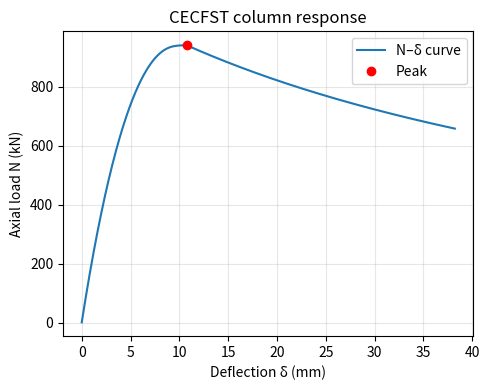

This chart was generated by the following Python code:
###############################################################################
#                           USER INPUT — edit these                           #
###############################################################################
# ── Geometry (mm) ────────────────────────────────────────────────────────────
B_mm        = 210.0   # outer dimension
D_outer_mm  = 140.0   # steel tube outer diameter
t_mm        =   4.8   # tube thickness

# Rebars (assume 4 bars at corners)
cover_mm      = 40.0   # concrete cover to bar centre
rebar_diam_mm = 10.0   # bar Ø  (all identical)

# ── Material moduli (GPa) ────────────────────────────────────────────────────
E_c_out_GPa = 32.5   # OUTER concrete encasement
E_c_in_GPa  = 39.5   # INNER concrete core (inside tube) – could differ
E_s_GPa     = 200.0  # steel tube **and** rebars

# ── Column & analysis parameters ────────────────────────────────────────────
M_u_kNm   = 59.0   # ultimate moment (kN·m) calculation refer to Ma and Tan (2022)
e_mm      =  51.0   # load eccentricity (mm)
L_e_mm    = 2150.0   # effective length (mm)
dN_kN     =   1.0   # load increment (kN)
###############################################################################
#                   No need to edit anything below this line
###############################################################################

# ---------------------------------------------------------------------------
# 1. Imports
# ---------------------------------------------------------------------------
import numpy as np
import matplotlib.pyplot as plt

# ---------------------------------------------------------------------------
# 2. Compute elastic EI_el  (outer conc. + tube steel + core conc. + rebars)
# ---------------------------------------------------------------------------
def elastic_EI(B, Do, t, Ec_out, Ec_in, Es, cov, phi):
    """
    Composite EI_el [kN·m²] for a square-encased CFST with 4 corner rebars.
    All lengths in metres; moduli in kN/m².
    """
    Di = Do - 2*t
    if Di < 0:
        raise ValueError("Tube thickness too large (inner Ø < 0).")

    # ----- geometric inertias (m⁴) -----
    I_square = B**4 / 12
    I_outer  = np.pi * Do**4 / 64
    I_inner  = np.pi * Di**4 / 64

    # Rebars:
    A_bar   = np.pi * phi**2 / 4
    I_bar_c = np.pi * phi**4 / 64          # intrinsic about bar centre
    x = y = B/2 - cov - phi/2
    r_sq = x**2 + y**2
    I_bars_total = 4 * (I_bar_c + A_bar * r_sq)

    # Concrete parts (remove bar cavities from shell)
    I_conc_out = I_square - I_outer - I_bars_total   # outer concrete
    I_conc_in  = I_inner                             # inner concrete
    I_tube     = I_outer - I_inner                   # steel tube

    # Composite EI
    EI = (Ec_out * I_conc_out +
          Ec_in  * I_conc_in  +
          Es     * (I_tube + I_bars_total))

    return EI  # kN·m²

# Convert to metres & kN/m²
B, Do, t = [x/1_000 for x in (B_mm, D_outer_mm, t_mm)]
cov, phi = [x/1_000 for x in (cover_mm, rebar_diam_mm)]
Ec_out = E_c_out_GPa * 1_000_000
Ec_in  = E_c_in_GPa  * 1_000_000
Es     = E_s_GPa     * 1_000_000

EI_el = elastic_EI(B, Do, t, Ec_out, Ec_in, Es, cov, phi)
print(f"Computed EI_el = {EI_el:,.2f} kN·m²")

# ---------------------------------------------------------------------------
# 3. Analytical model (core algorithm)
# ---------------------------------------------------------------------------
class CECFSTColumn:
    def __init__(self, EI_el, M_u, e, L_e, *, dN=1.0):
        self.EI_el = EI_el
        self.M_u   = M_u
        self.e     = e                 # m
        self.L_e   = L_e               # m
        self.dN    = dN
        self.omega   = L_e / 1_000
        self.kappa_u = 2*M_u / EI_el

    def _EI(self, k): return self.EI_el * (1 - k/self.kappa_u)
    def _step_asc(self, N, M, k, d):
        Nn = N + self.dN
        Mn = Nn * (self.e + self.omega + d/1_000)
        kn = k + (Mn - M) / self._EI(k)
        dn = self.L_e**2 * kn / 8 * 1_000
        return Nn, Mn, kn, dn
    def _step_desc(self, N, d_prev):
        Nn = N - self.dN
        if Nn <= 0: return None, None
        C = self.e + self.omega
        dn = (N/Nn)*(C + d_prev/1_000) - C
        return Nn, dn*1_000

    def run(self, *, max_steps=10000):
        stop_ratio = 0.70   # fixed 70 % of peak load
        N = M = k = d = 0.0
        Ns, ds = [], []
        for _ in range(max_steps):           # ascending
            N, M, k, d = self._step_asc(N, M, k, d)
            Ns.append(N); ds.append(d)
            if k >= self.kappa_u:
                N_peak, d_peak = N, d
                break
        cut = stop_ratio*N_peak
        for _ in range(max_steps):           # descending
            N, d = self._step_desc(N, d)
            if N is None: break
            Ns.append(N); ds.append(d)
            if N <= cut: break
        return np.array(Ns), np.array(ds), N_peak, d_peak

# ---------------------------------------------------------------------------
# 4. Run analysis
# ---------------------------------------------------------------------------
e_m, L_e_m = e_mm/1_000, L_e_mm/1_000
col = CECFSTColumn(EI_el, M_u_kNm, e_m, L_e_m, dN=dN_kN)
loads, defls, N_peak, d_peak = col.run()

print(f"\nPeak load  N_peak  = {N_peak:.2f} kN")
print(f"Deflection at peak = {d_peak:.3f} mm")
print(f"Stored points      = {len(loads)}")

# ---------------------------------------------------------------------------
# 5. Plot N–δ curve
# ---------------------------------------------------------------------------
plt.figure(figsize=(5,4))
plt.plot(defls, loads, label="N–δ curve")
plt.plot(d_peak, N_peak, 'ro', label="Peak")
plt.xlabel("Deflection δ (mm)")
plt.ylabel("Axial load N (kN)")
plt.title("CECFST column response"); plt.grid(alpha=.3); plt.legend()
plt.tight_layout(); plt.show()
